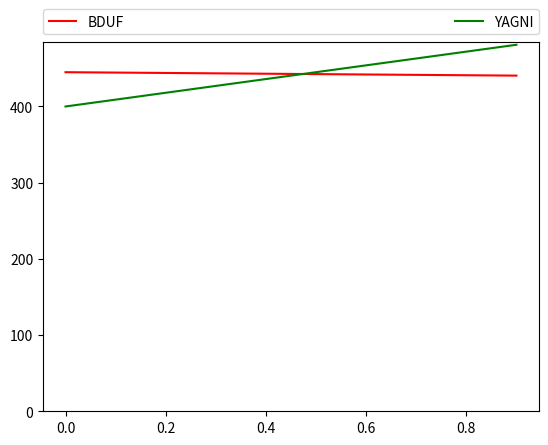

The script that saved this image:
"""Plot of upfront vs. YAGNI"""
import matplotlib.pyplot as plt
import numpy as np

COST_A = 400
COST_BA = 40
COST_B = 90
COST_ROLLBACK_B = 5

def f_ab(probability_b):
    """Estimated cost for upfront"""
    return COST_A + COST_BA + COST_ROLLBACK_B*(1-probability_b)

def f_a(probability_b):
    """Estimated cost for YAGNI"""
    return COST_A + COST_B*probability_b

PROBABILITIES = np.arange(0., 1., 0.1)

plt.plot(PROBABILITIES, f_ab(PROBABILITIES), 'r', label='BDUF')
plt.plot(PROBABILITIES, f_a(PROBABILITIES), 'g', label='YAGNI')
plt.ylim(ymin=0)
plt.legend(bbox_to_anchor=(0., 1.02, 1., .102), loc=3,
           ncol=2, mode="expand", borderaxespad=0.)
plt.show()
